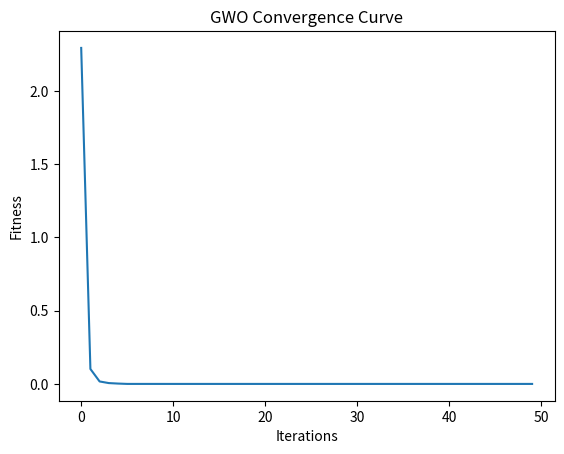

Recreate this plot in Python.
import numpy as np
import matplotlib.pyplot as plt

# Grey Wolf Optimizer (GWO)
class GWO:
    def __init__(self, func, dim, lb, ub, n_wolves=20, max_iter=100):
        self.func = func      # objective function
        self.dim = dim        # problem dimensions
        self.lb = lb          # lower bound
        self.ub = ub          # upper bound
        self.n_wolves = n_wolves
        self.max_iter = max_iter

    def optimize(self):
        # Initialize wolves randomly
        wolves = np.random.uniform(self.lb, self.ub, (self.n_wolves, self.dim))
        fitness = np.apply_along_axis(self.func, 1, wolves)

        # Initialize alpha, beta, delta
        alpha, beta, delta = np.zeros(self.dim), np.zeros(self.dim), np.zeros(self.dim)
        f_alpha, f_beta, f_delta = float("inf"), float("inf"), float("inf")

        convergence_curve = []

        for t in range(self.max_iter):
            for i in range(self.n_wolves):
                score = fitness[i]

                # Update alpha, beta, delta
                if score < f_alpha:
                    f_alpha, alpha = score, wolves[i].copy()
                elif score < f_beta:
                    f_beta, beta = score, wolves[i].copy()
                elif score < f_delta:
                    f_delta, delta = score, wolves[i].copy()

            # coefficient decreasing from 2 -> 0
            a = 2 - t * (2 / self.max_iter)

            # Update position of wolves
            for i in range(self.n_wolves):
                for j in range(self.dim):
                    r1, r2 = np.random.rand(), np.random.rand()

                    A1 = 2 * a * r1 - a
                    C1 = 2 * r2
                    D_alpha = abs(C1 * alpha[j] - wolves[i][j])
                    X1 = alpha[j] - A1 * D_alpha

                    r1, r2 = np.random.rand(), np.random.rand()
                    A2 = 2 * a * r1 - a
                    C2 = 2 * r2
                    D_beta = abs(C2 * beta[j] - wolves[i][j])
                    X2 = beta[j] - A2 * D_beta

                    r1, r2 = np.random.rand(), np.random.rand()
                    A3 = 2 * a * r1 - a
                    C3 = 2 * r2
                    D_delta = abs(C3 * delta[j] - wolves[i][j])
                    X3 = delta[j] - A3 * D_delta

                    # Average the 3 influences
                    wolves[i][j] = (X1 + X2 + X3) / 3

                # Keep wolves inside bounds
                wolves[i] = np.clip(wolves[i], self.lb, self.ub)
                fitness[i] = self.func(wolves[i])

            convergence_curve.append(f_alpha)

        return alpha, f_alpha, convergence_curve


# Test on Sphere function (minimum at [0,0,...,0])
def sphere(x):
    return sum(x**2)

# Run GWO
gwo = GWO(func=sphere, dim=2, lb=-10, ub=10, n_wolves=30, max_iter=50)
best_pos, best_score, curve = gwo.optimize()

print("Best Position Found:", best_pos)
print("Best Score (Fitness):", best_score)

# Plot convergence
plt.plot(curve)
plt.title("GWO Convergence Curve")
plt.xlabel("Iterations")
plt.ylabel("Fitness")
plt.show()
